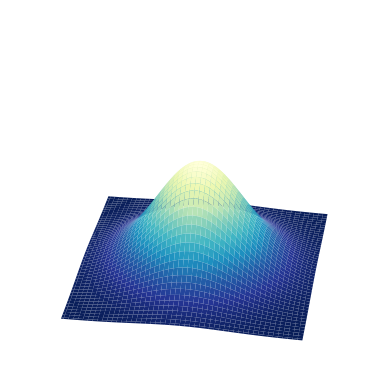

This figure's Python source:
from mpl_toolkits.mplot3d import Axes3D
from matplotlib import pyplot as plt
import numpy as np


fig = plt.figure()
ax = fig.add_subplot(111, projection='3d')

# Create the mesh in polar coordinates and compute corresponding Z.
# r = np.linspace(0, 1.25, 50)
# p = np.linspace(0, 2*np.pi, 50)
# R, P = np.meshgrid(r, p)
# Z = ((R**2 - 1)**2)

x=np.linspace(-10,10,100)
y=np.linspace(-10,10,100)
print(x)
print(y)
X,Y=np.meshgrid(x,y)
z=np.exp(-((X)**2+(Y)**2)/30)
# Express the mesh in the cartesian system.
# X, Y = R*np.cos(P), R*np.sin(P)


# Plot the surface.
ax.plot_surface(X, Y, z, cmap=plt.cm.YlGnBu_r)

# Tweak the limits and add latex math labels.
ax.set_zlim(0, 1.5)
ax.set_xlim(-10,10)
ax.set_ylim(-10,10)
# ax.xticks=([])
# ax.yticks=([])
# ax.zticks=([])
ax.axis("off")
ax.set_xlabel(r'$\phi_\mathrm{real}$')
ax.set_ylabel(r'$\phi_\mathrm{im}$')
ax.set_zlabel(r'$V(\phi)$')
ax.grid(False)
for i in range(100):

	
	if i>50:
		ax.view_init(elev=80-i*0.5, azim=i*1)
	else:
		ax.view_init(elev=20+i*0.5, azim=i*1)
	plt.savefig("%d.png"%(i+1))
	# plt.savefig("1.png")
# plt.show()